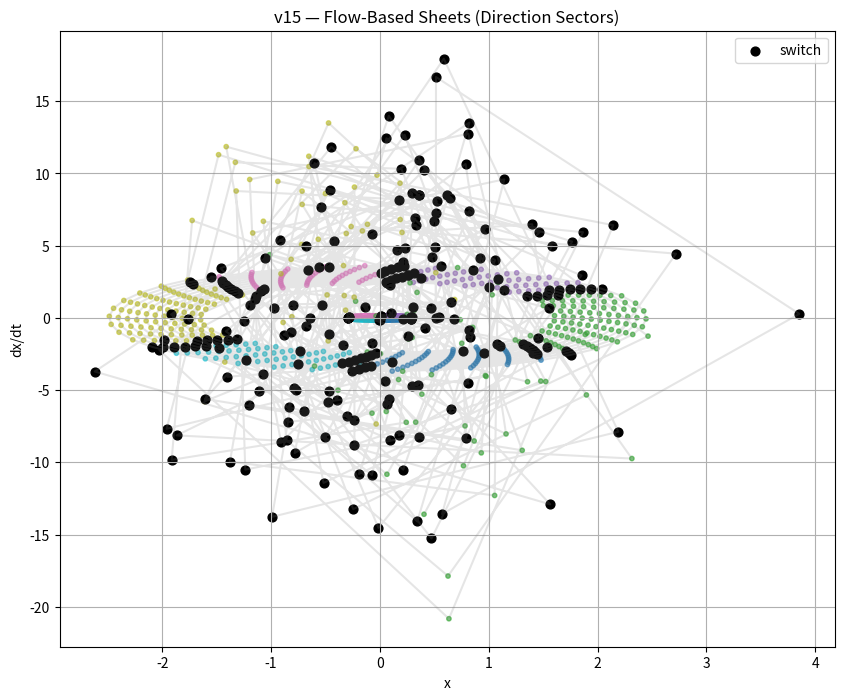
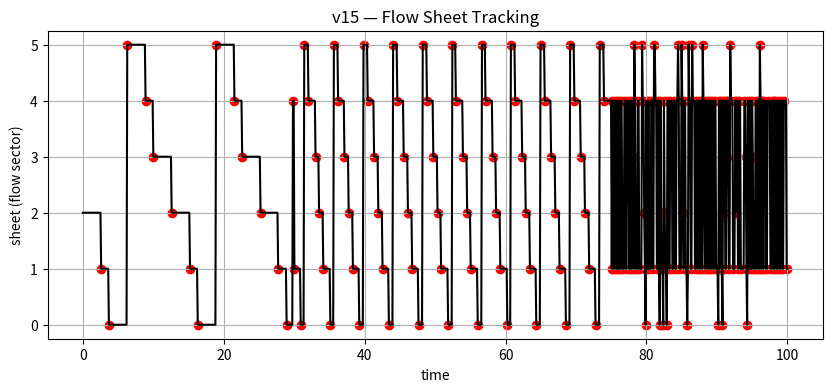
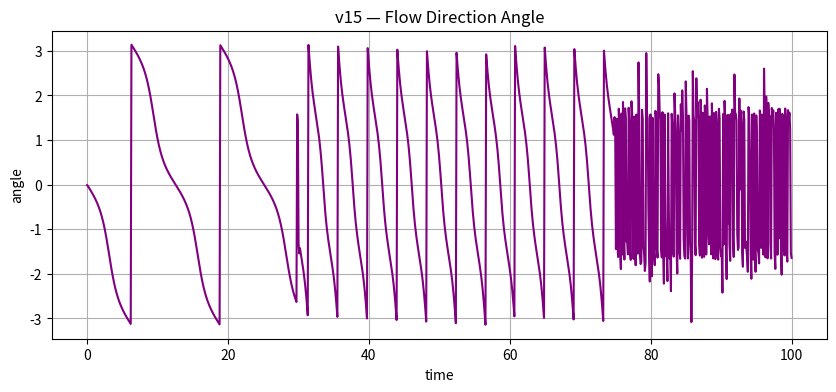

These charts were generated, in order, by the following Python code: (Note: this script raises an exception after producing the figures.)
# BUILDER_LAB/ZETA_EXPERIMENTS/scripts/ieee_gate_detection_v15_flow_sheets.py
#
# v15: Flow-Based Sheet Definition
#
# Goal:
# Define sheets based on local flow direction (NOT clustering)
#

import numpy as np
import matplotlib.pyplot as plt

np.random.seed(42)

OUTPUT_PATH = "BUILDER_LAB/ZETA_EXPERIMENTS/outputs/ieee_gates/ieee_gate_detection_v15_flow_sheets.png"


# --------------------------------------------------
# SIGNAL
# --------------------------------------------------
def generate_signal(t):
    x = np.zeros_like(t)

    for i, ti in enumerate(t):
        if ti < 30:
            x[i] = 0.3 * np.sin(0.5 * ti)

        elif ti < 75:
            x[i] = (1 + 0.02 * ti) * np.sin(1.5 * ti)

        else:
            x[i] = np.random.normal(0, 1.0)

    return x


# --------------------------------------------------
# MAIN
# --------------------------------------------------
t = np.linspace(0, 100, 1000)
x = generate_signal(t)

dx = np.gradient(x, t)
ddx = np.gradient(dx, t)

# --------------------------------------------------
# FLOW VECTOR
# --------------------------------------------------
# v = (dx, ddx)
flow = np.column_stack((dx, ddx))

# normalize direction
norms = np.linalg.norm(flow, axis=1, keepdims=True) + 1e-12
flow_unit = flow / norms

# --------------------------------------------------
# SHEET ASSIGNMENT (by direction)
# --------------------------------------------------
# discretize angle
angles = np.arctan2(flow_unit[:, 1], flow_unit[:, 0])

# map angle to bins (like sectors)
n_sectors = 6
bins = np.linspace(-np.pi, np.pi, n_sectors + 1)

sheet_labels = np.digitize(angles, bins) - 1

# fix bounds
sheet_labels[sheet_labels == n_sectors] = n_sectors - 1


# --------------------------------------------------
# SHEET SWITCHING
# --------------------------------------------------
switches = np.zeros_like(sheet_labels)
for i in range(1, len(sheet_labels)):
    if sheet_labels[i] != sheet_labels[i - 1]:
        switches[i] = 1

switch_idx = np.where(switches == 1)[0]


# --------------------------------------------------
# PLOT 1 — Phase Space
# --------------------------------------------------
plt.figure(figsize=(10, 8))

colors = plt.cm.tab10(sheet_labels / np.max(sheet_labels))

plt.scatter(x, dx, c=sheet_labels, cmap='tab10', s=10, alpha=0.6)
plt.plot(x, dx, color="gray", alpha=0.2)

plt.scatter(
    x[switch_idx],
    dx[switch_idx],
    color="black",
    s=40,
    label="switch"
)

plt.xlabel("x")
plt.ylabel("dx/dt")
plt.title("v15 — Flow-Based Sheets (Direction Sectors)")
plt.legend()
plt.grid(True)


# --------------------------------------------------
# PLOT 2 — Sheet over time
# --------------------------------------------------
plt.figure(figsize=(10, 4))

plt.plot(t, sheet_labels, color="black")
plt.scatter(t[switch_idx], sheet_labels[switch_idx], color="red")

plt.xlabel("time")
plt.ylabel("sheet (flow sector)")
plt.title("v15 — Flow Sheet Tracking")
plt.grid(True)


# --------------------------------------------------
# PLOT 3 — Flow Angle
# --------------------------------------------------
plt.figure(figsize=(10, 4))

plt.plot(t, angles, color="purple")
plt.xlabel("time")
plt.ylabel("angle")
plt.title("v15 — Flow Direction Angle")
plt.grid(True)


# --------------------------------------------------
# SAVE
# --------------------------------------------------
plt.savefig(OUTPUT_PATH, dpi=150)

print("\n--- NEXAH IEEE Gate Detection v15 ---")
print(f"Flow sectors: {n_sectors}")
print(f"Total switches: {len(switch_idx)}")
print(f"Saved to: {OUTPUT_PATH}")

plt.show()
